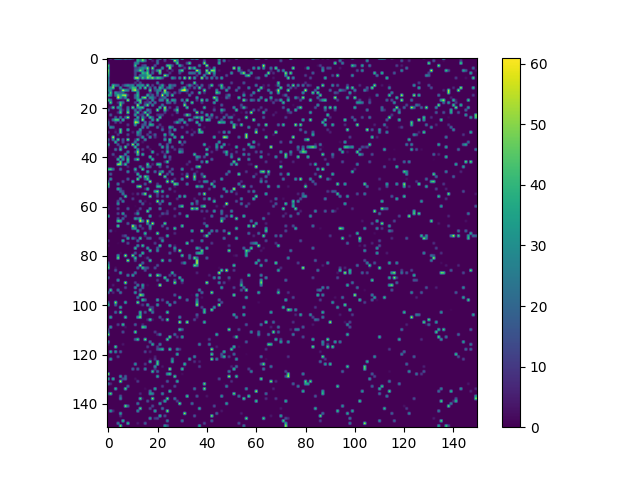

Source data for this figure (header and first rows):
0, 15, 0, 44, 45, 42, 19, 51, 29, 40, 19, 0, 44, 26, 50, 15, 0, 55, 0, 0, 0, 44, 0, 36
0, 0, 0, 0, 0, 0, 0, 0, 0, 0, 0, 0, 39, 21, 48, 23, 0, 0, 5, 0, 21, 0, 0, 11
5, 0, 0, 0, 0, 0, 0, 0, 0, 0, 0, 28, 26, 0, 0, 0, 0, 0, 0, 0, 23, 0, 0, 0
46, 0, 0, 0, 0, 0, 0, 0, 0, 0, 0, 44, 0, 0, 14, 21, 0, 0, 0, 18, 0, 0, 0, 0
36, 0, 0, 0, 0, 0, 0, 0, 0, 0, 0, 13, 12, 25, 32, 22, 51, 0, 53, 0, 0, 0, 30, 0
49, 0, 0, 0, 0, 0, 0, 0, 0, 0, 0, 17, 21, 49, 31, 0, 37, 0, 13, 5, 31, 49, 0, 0
44, 0, 0, 0, 0, 0, 0, 0, 0, 0, 0, 15, 0, 0, 41, 33, 47, 0, 22, 0, 0, 48, 0, 0
37, 0, 0, 0, 0, 0, 0, 0, 0, 0, 0, 14, 0, 28, 25, 24, 42, 46, 0, 0, 0, 0, 0, 55
24, 0, 0, 0, 0, 0, 0, 0, 0, 0, 0, 50, 54, 10, 45, 21, 51, 38, 53, 25, 47, 41, 20, 0
30, 0, 0, 0, 0, 0, 0, 0, 0, 0, 0, 0, 14, 0, 0, 0, 0, 0, 0, 0, 0, 0, 0, 0
32, 0, 0, 0, 0, 0, 0, 0, 0, 0, 0, 10, 0, 15, 0, 0, 0, 0, 0, 0, 28, 0, 0, 0
25, 0, 45, 27, 20, 0, 10, 26, 34, 23, 30, 0, 31, 25, 36, 4, 46, 0, 13, 0, 0, 12, 37, 3
24, 26, 49, 0, 0, 34, 0, 0, 4, 23, 42, 41, 0, 37, 0, 48, 1, 21, 0, 25, 0, 41, 25, 0
31, 29, 0, 0, 0, 8, 58, 35, 26, 0, 45, 54, 20, 0, 0, 0, 0, 48, 0, 11, 26, 26, 0, 57
10, 45, 0, 33, 20, 17, 17, 2, 2, 0, 0, 0, 35, 0, 0, 0, 0, 11, 0, 0, 31, 0, 10, 45
41, 34, 0, 22, 46, 31, 51, 54, 9, 0, 0, 20, 40, 0, 0, 0, 41, 8, 20, 0, 18, 0, 59, 0
4, 0, 0, 0, 59, 34, 10, 34, 0, 0, 0, 21, 34, 0, 43, 52, 0, 31, 27, 11, 0, 7, 13, 25
46, 26, 0, 0, 0, 0, 4, 0, 55, 0, 0, 0, 39, 46, 0, 0, 8, 0, 32, 0, 0, 27, 29, 0
0, 47, 0, 0, 9, 41, 20, 0, 0, 0, 0, 14, 0, 45, 0, 11, 9, 27, 0, 25, 0, 0, 0, 0
0, 0, 0, 1, 0, 49, 1, 0, 0, 0, 0, 0, 56, 0, 0, 21, 50, 0, 30, 0, 0, 0, 26, 0
0, 6, 47, 0, 35, 20, 0, 0, 25, 0, 49, 0, 32, 38, 45, 0, 0, 0, 0, 0, 0, 43, 0, 53
20, 0, 0, 0, 0, 30, 5, 0, 30, 0, 0, 24, 2, 19, 0, 0, 31, 14, 0, 0, 53, 0, 0, 45
0, 0, 0, 0, 9, 44, 0, 0, 52, 0, 0, 13, 44, 0, 7, 46, 5, 20, 0, 0, 0, 0, 0, 12
0, 19, 0, 0, 0, 0, 0, 1, 0, 0, 0, 37, 0, 9, 14, 0, 52, 0, 0, 0, 10, 11, 12, 0
0, 0, 0, 20, 0, 25, 0, 17, 56, 0, 0, 0, 41, 0, 32, 8, 0, 43, 18, 0, 0, 45, 0, 0
5, 0, 25, 44, 46, 0, 43, 0, 0, 0, 0, 31, 19, 0, 53, 0, 0, 0, 35, 0, 48, 0, 0, 0
23, 0, 0, 11, 0, 12, 0, 0, 0, 0, 0, 56, 49, 0, 0, 24, 0, 19, 0, 0, 0, 0, 0, 0
21, 0, 0, 0, 0, 0, 0, 0, 12, 0, 0, 32, 0, 0, 15, 18, 0, 41, 36, 0, 0, 10, 0, 0
0, 32, 24, 0, 0, 0, 0, 0, 0, 0, 0, 0, 0, 0, 30, 0, 25, 0, 0, 0, 23, 0, 8, 0
0, 0, 0, 2, 0, 46, 0, 0, 39, 0, 0, 0, 0, 35, 2, 0, 0, 0, 0, 0, 0, 0, 22, 0
12, 0, 0, 6, 0, 45, 0, 0, 0, 0, 6, 0, 35, 19, 0, 0, 0, 18, 0, 0, 0, 0, 0, 0
0, 0, 0, 0, 10, 0, 0, 0, 15, 0, 0, 0, 25, 14, 0, 0, 12, 0, 3, 19, 0, 0, 0, 40
0, 0, 58, 0, 0, 0, 0, 0, 0, 0, 0, 0, 0, 6, 35, 0, 0, 33, 0, 10, 1, 0, 0, 9
21, 0, 28, 0, 47, 0, 19, 0, 52, 0, 0, 8, 43, 0, 0, 31, 0, 0, 0, 0, 0, 0, 0, 34
7, 0, 0, 41, 0, 0, 14, 0, 0, 0, 0, 29, 0, 0, 4, 0, 0, 0, 0, 0, 0, 0, 0, 0
40, 0, 0, 0, 17, 0, 0, 0, 15, 0, 56, 0, 37, 0, 0, 0, 0, 0, 0, 0, 0, 24, 0, 0
5, 0, 0, 0, 0, 20, 0, 49, 0, 0, 0, 44, 0, 0, 0, 0, 12, 0, 0, 0, 0, 0, 40, 0
0, 0, 0, 25, 0, 42, 0, 0, 0, 0, 0, 0, 32, 0, 13, 0, 0, 4, 0, 0, 0, 0, 0, 0
0, 0, 0, 0, 0, 0, 0, 0, 29, 0, 0, 12, 54, 0, 0, 0, 0, 0, 41, 0, 0, 0, 11, 0
0, 0, 17, 0, 0, 0, 0, 31, 0, 0, 0, 0, 41, 0, 40, 0, 0, 0, 0, 0, 7, 0, 0, 10
0, 0, 0, 3, 0, 51, 25, 0, 29, 0, 0, 0, 0, 0, 0, 0, 0, 45, 0, 0, 0, 0, 0, 30
0, 0, 0, 0, 42, 2, 36, 0, 45, 0, 0, 24, 51, 0, 0, 0, 0, 0, 42, 0, 0, 0, 0, 0
0, 0, 0, 0, 0, 46, 0, 0, 36, 0, 0, 0, 0, 0, 0, 0, 0, 0, 0, 0, 0, 0, 0, 8
0, 0, 0, 0, 54, 48, 6, 43, 0, 0, 0, 0, 0, 0, 0, 0, 47, 0, 7, 0, 44, 42, 0, 0
0, 0, 0, 0, 0, 0, 0, 0, 7, 0, 0, 0, 0, 25, 3, 0, 29, 18, 0, 0, 0, 17, 0, 0
42, 47, 21, 0, 0, 24, 0, 0, 0, 0, 0, 42, 0, 0, 49, 0, 0, 0, 0, 0, 0, 0, 0, 0
0, 0, 0, 0, 0, 0, 0, 0, 31, 0, 0, 8, 2, 0, 0, 0, 38, 0, 0, 24, 0, 18, 39, 0
0, 19, 0, 0, 0, 0, 0, 0, 0, 0, 0, 0, 44, 0, 0, 0, 0, 0, 0, 0, 0, 58, 0, 0
0, 0, 0, 0, 0, 0, 0, 0, 0, 0, 0, 0, 0, 44, 0, 49, 29, 0, 0, 0, 0, 0, 0, 49
0, 34, 0, 0, 0, 0, 0, 0, 20, 0, 0, 0, 51, 0, 0, 18, 45, 0, 0, 0, 0, 0, 0, 0
17, 0, 0, 0, 0, 0, 14, 0, 0, 0, 42, 0, 0, 0, 0, 0, 0, 56, 0, 0, 0, 0, 0, 0
48, 0, 0, 0, 27, 0, 0, 0, 0, 0, 0, 0, 0, 0, 0, 18, 0, 0, 0, 0, 12, 0, 0, 0
36, 0, 0, 0, 0, 0, 0, 0, 0, 0, 0, 0, 43, 52, 0, 0, 0, 0, 0, 0, 40, 39, 0, 0
0, 0, 0, 0, 40, 16, 0, 0, 0, 0, 0, 0, 1, 0, 0, 6, 41, 0, 0, 0, 0, 0, 0, 0
0, 0, 0, 0, 0, 21, 13, 0, 0, 0, 0, 0, 0, 0, 0, 0, 0, 0, 0, 36, 50, 0, 39, 0
0, 0, 0, 0, 0, 0, 28, 0, 0, 0, 4, 0, 11, 0, 17, 54, 0, 1, 0, 0, 13, 0, 0, 0
0, 0, 0, 0, 0, 0, 0, 45, 0, 0, 0, 0, 0, 0, 0, 0, 0, 52, 0, 0, 12, 0, 14, 0
0, 0, 0, 0, 0, 22, 0, 0, 0, 0, 12, 0, 0, 0, 0, 0, 0, 0, 0, 0, 0, 0, 0, 0
0, 0, 0, 0, 16, 0, 29, 0, 0, 0, 0, 0, 0, 24, 0, 4, 0, 0, 0, 0, 56, 0, 32, 0
0, 0, 0, 0, 33, 0, 0, 0, 0, 0, 0, 0, 0, 0, 20, 0, 0, 3, 0, 0, 0, 20, 0, 0
3, 0, 0, 0, 0, 0, 0, 0, 1, 0, 0, 1, 0, 0, 0, 0, 0, 0, 0, 0, 0, 0, 0, 0
... 89 more rows
